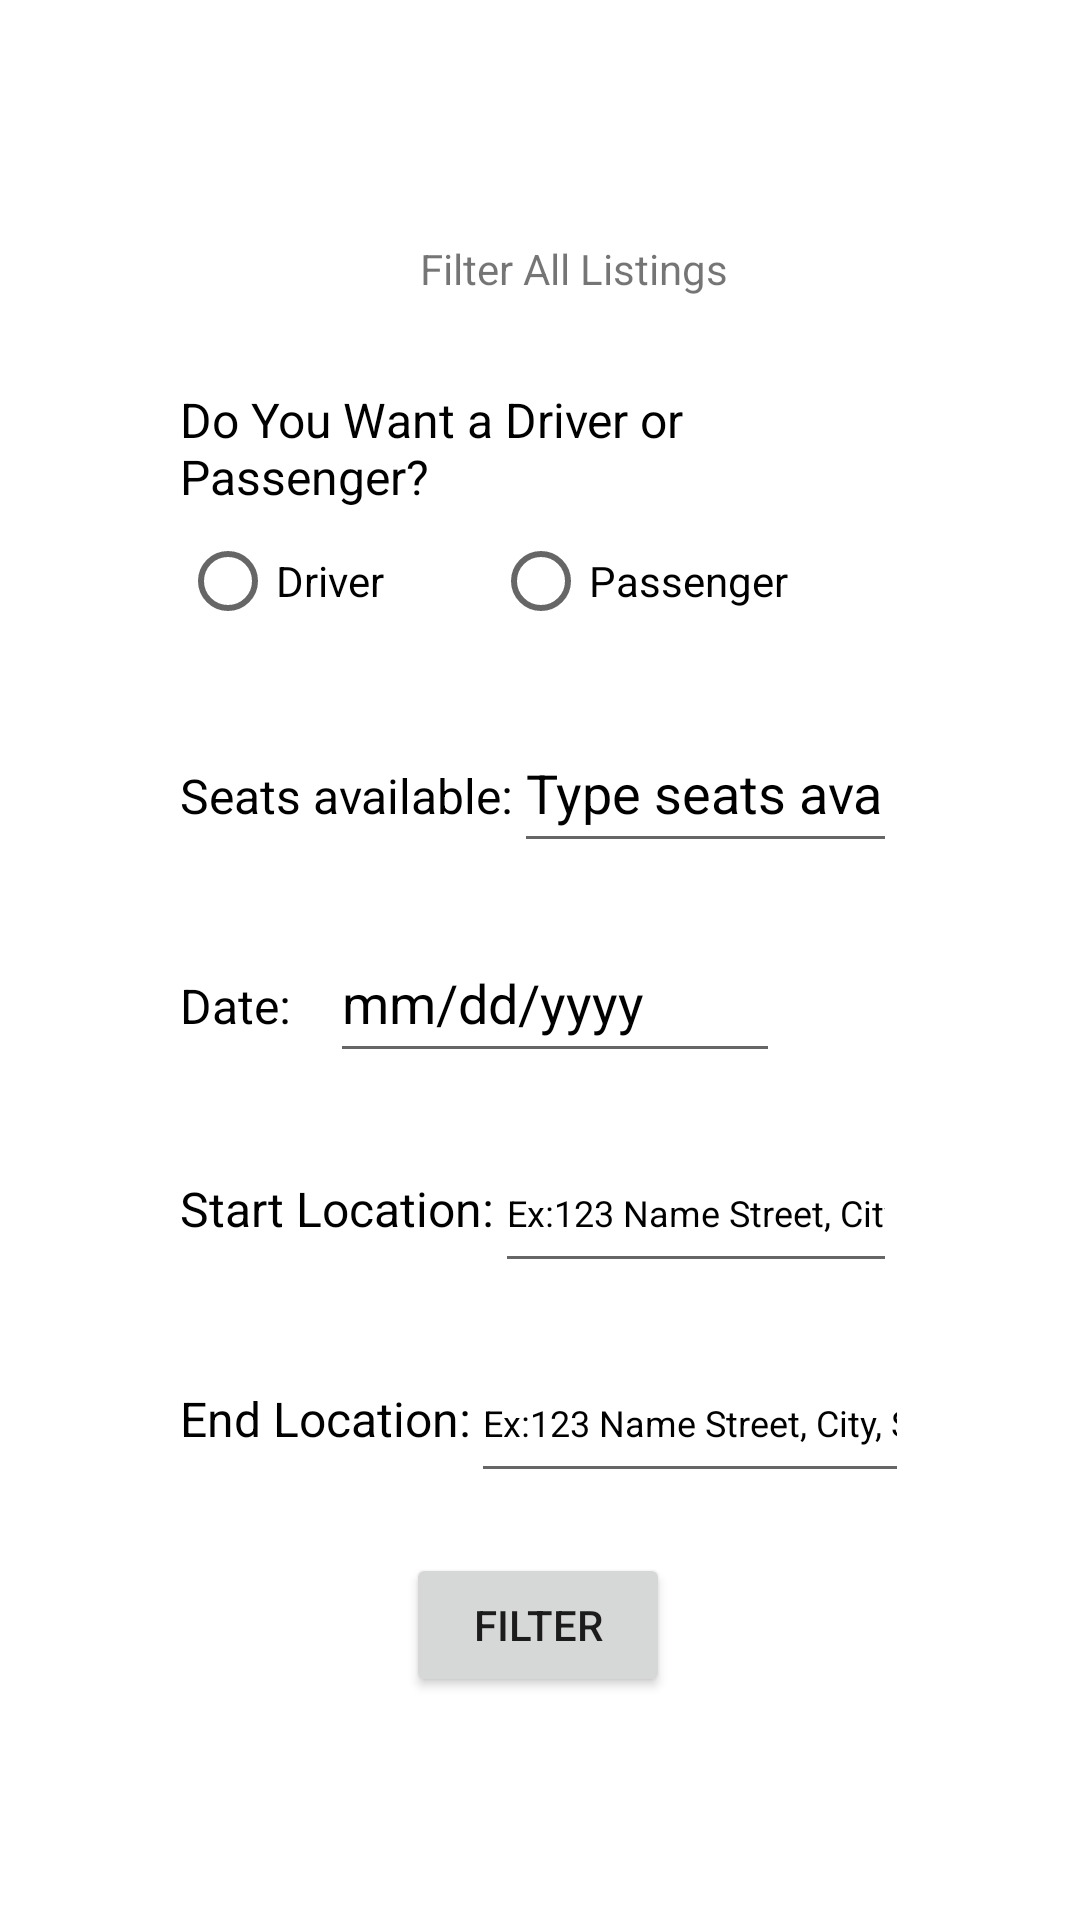

Layout XML and referenced resources for this Android screen:
<!-- AndroidManifest.xml: application theme Theme.CarpoolAS -->
<!-- res/layout/fragment_filter.xml -->
<?xml version="1.0" encoding="utf-8"?>
<androidx.constraintlayout.widget.ConstraintLayout xmlns:android="http://schemas.android.com/apk/res/android"
xmlns:app="http://schemas.android.com/apk/res-auto"
xmlns:tools="http://schemas.android.com/tools"
android:id="@+id/frameLayout"
android:layout_width="match_parent"
android:layout_height="match_parent"
tools:context=".view.FilterFragment">

    <ScrollView
        android:layout_width="match_parent"
        android:layout_height="match_parent"
        android:layout_marginTop="80dp"
        app:layout_constraintStart_toStartOf="parent"
        app:layout_constraintTop_toTopOf="parent">

        <LinearLayout
            android:layout_width="match_parent"
            android:layout_height="wrap_content"
            android:layout_marginStart="60dp"
            android:layout_marginEnd="61dp"
            android:layout_marginBottom="80dp"
            android:orientation="vertical">

            <LinearLayout
                android:layout_width="match_parent"
                android:layout_height="match_parent"
                android:orientation="horizontal">

                <Space
                    android:layout_width="80dp"
                    android:layout_height="wrap_content" />

                <TextView
                    android:id="@+id/filterLabel"
                    android:layout_width="wrap_content"
                    android:layout_height="wrap_content"
                    android:text="@string/filter_label" />
            </LinearLayout>

            <Space
                android:layout_width="match_parent"
                android:layout_height="30dp" />

            <TextView
                android:id="@+id/textView5"
                android:layout_width="match_parent"
                android:layout_height="wrap_content"
                android:text="@string/role_wanted_label"
                android:textColor="@color/black"
                android:textSize="16sp" />

            <LinearLayout
                android:layout_width="match_parent"
                android:layout_height="wrap_content"
                android:orientation="horizontal">

                <RadioButton
                    android:id="@+id/driverRadioButton"
                    android:layout_width="wrap_content"
                    android:layout_height="wrap_content"
                    android:layout_weight="1"
                    android:text="@string/driver_label" />

                <RadioButton
                    android:id="@+id/passengerRadioButton"
                    android:layout_width="wrap_content"
                    android:layout_height="wrap_content"
                    android:layout_weight="1"
                    android:text="@string/passenger_label" />

            </LinearLayout>

            <Space
                android:layout_width="match_parent"
                android:layout_height="20dp" />

            <LinearLayout
                android:layout_width="wrap_content"
                android:layout_height="wrap_content"
                android:orientation="horizontal">

                <TextView
                    android:id="@+id/textView16"
                    android:layout_width="wrap_content"
                    android:layout_height="wrap_content"
                    android:text="@string/seats_wanted_label"
                    android:textColor="@color/black"
                    android:textSize="16sp" />

                <EditText
                    android:id="@+id/enterSeats"
                    android:layout_width="wrap_content"
                    android:layout_height="wrap_content"
                    android:layout_weight="0"
                    android:autofillHints=""
                    android:ems="10"
                    android:hint="@string/seats_wanted_hint_label"
                    android:inputType="textPersonName"
                    android:minHeight="50dp"
                    android:textColorHint="@color/black" />
            </LinearLayout>

            <Space
                android:layout_width="match_parent"
                android:layout_height="20dp" />

            <LinearLayout
                android:layout_width="match_parent"
                android:layout_height="wrap_content">

                <TextView
                    android:id="@+id/textView6"
                    android:layout_width="50dp"
                    android:layout_height="wrap_content"
                    android:text="@string/date_wanted_label"
                    android:textColor="@color/black"
                    android:textSize="16sp" />

                <EditText
                    android:id="@+id/enterDate"
                    android:layout_width="150dp"
                    android:layout_height="wrap_content"
                    android:autofillHints="@string/date_wanted_hint_label"
                    android:ems="10"
                    android:hint="@string/date_wanted_hint_label"
                    android:inputType="date"
                    android:minHeight="50dp"
                    android:textColorHint="@color/black" />
            </LinearLayout>

            <Space
                android:layout_width="match_parent"
                android:layout_height="20dp" />

            <LinearLayout
                android:layout_width="wrap_content"
                android:layout_height="wrap_content"
                android:visibility="gone"
                android:orientation="horizontal">

                <TextView
                    android:id="@+id/textView10"
                    android:layout_width="50dp"
                    android:layout_height="wrap_content"
                    android:text="@string/time_wanted_label"
                    android:textColor="@color/black"
                    android:textSize="16sp" />

                <EditText
                    android:id="@+id/enterTime"
                    android:layout_width="150dp"
                    android:layout_height="wrap_content"
                    android:autofillHints="@string/time_wanted_hint_label"
                    android:ems="10"
                    android:hint="@string/time_wanted_hint_label"
                    android:inputType="time"
                    android:minHeight="50dp"
                    android:textColorHint="@color/black" />

            </LinearLayout>

            <Space
                android:layout_width="match_parent"
                android:visibility="gone"
                android:layout_height="20dp" />

            <LinearLayout
                android:layout_width="match_parent"
                android:layout_height="wrap_content"
                android:orientation="horizontal">

                <TextView
                    android:id="@+id/textView13"
                    android:layout_width="wrap_content"
                    android:layout_height="wrap_content"
                    android:text="@string/start_location_wanted_label"
                    android:textColor="@color/black"
                    android:textSize="16sp" />

                <EditText
                    android:id="@+id/enterStartLocation"
                    android:layout_width="match_parent"
                    android:layout_height="wrap_content"
                    android:autofillHints="@string/start_wanted_location_hint_label"
                    android:ems="10"
                    android:hint="@string/start_wanted_location_hint_label"
                    android:inputType="textPersonName"
                    android:minHeight="50dp"
                    android:textColorHint="@color/black"
                    android:textSize="12sp" />
            </LinearLayout>

            <Space
                android:layout_width="match_parent"
                android:layout_height="20dp" />

            <LinearLayout
                android:layout_width="wrap_content"
                android:layout_height="wrap_content"
                android:orientation="horizontal">

                <TextView
                    android:id="@+id/textView15"
                    android:layout_width="wrap_content"
                    android:layout_height="wrap_content"
                    android:layout_weight="0"
                    android:textColor="@color/black"
                    android:text="@string/end_location_wanted_label"
                    android:textSize="16sp" />

                <EditText
                    android:id="@+id/enterEndLocation"
                    android:layout_width="190dp"
                    android:layout_height="wrap_content"
                    android:layout_weight="0"
                    android:autofillHints="@string/end_wanted_location_hint_label"
                    android:ems="10"
                    android:hint="@string/end_wanted_location_hint_label"
                    android:inputType="textPersonName"
                    android:minHeight="50dp"
                    android:textColorHint="@color/black"
                    android:textSize="12sp" />
            </LinearLayout>

            <Space
                android:layout_width="match_parent"
                android:layout_height="20dp" />

            <LinearLayout
                android:layout_width="match_parent"
                android:layout_height="wrap_content"
                android:orientation="horizontal">

                <Space
                    android:layout_width="wrap_content"
                    android:layout_height="wrap_content"
                    android:layout_weight="1" />

                <Button
                    android:id="@+id/filterButton"
                    android:layout_width="wrap_content"
                    android:layout_height="wrap_content"
                    android:layout_weight="0"
                    android:text="@string/filter_button_label" />

                <Space
                    android:layout_width="wrap_content"
                    android:layout_height="wrap_content"
                    android:layout_weight="1" />
            </LinearLayout>

        </LinearLayout>
    </ScrollView>

</androidx.constraintlayout.widget.ConstraintLayout>
<!-- resources referenced by this layout -->
<resources>
  <color name="black">#FF000000</color>
  <string name="date_wanted_hint_label">mm/dd/yyyy</string>
  <string name="date_wanted_label">Date: </string>
  <string name="driver_label">Driver</string>
  <string name="end_location_wanted_label">End Location: </string>
  <string name="end_wanted_location_hint_label">Ex:123 Name Street, City, ST ZIP</string>
  <string name="filter_button_label">Filter</string>
  <string name="filter_label">Filter All Listings</string>
  <string name="passenger_label">Passenger</string>
  <string name="role_wanted_label">Do You Want a Driver or Passenger?</string>
  <string name="seats_wanted_hint_label">Type seats available</string>
  <string name="seats_wanted_label"> Seats available: </string>
  <string name="start_location_wanted_label">Start Location: </string>
  <string name="start_wanted_location_hint_label">Ex:123 Name Street, City, ST ZIP</string>
  <string name="time_wanted_hint_label">hh:mm</string>
  <string name="time_wanted_label">Time: </string>
  <style name="Theme.CarpoolAS" parent="Theme.MaterialComponents.DayNight.DarkActionBar">
          
          <item name="colorPrimary">@color/purple_500</item>
          <item name="colorPrimaryVariant">@color/purple_700</item>
          <item name="colorOnPrimary">@color/white</item>
          
          <item name="colorSecondary">@color/teal_200</item>
          <item name="colorSecondaryVariant">@color/teal_700</item>
          <item name="colorOnSecondary">@color/black</item>
          
          <item name="android:statusBarColor">?attr/colorPrimaryVariant</item>
          
      </style>
  <color name="purple_500">#12736A</color>
  <color name="purple_700">#009688</color>
  <color name="white">#FFFFFFFF</color>
  <color name="teal_200">#FF03DAC5</color>
  <color name="teal_700">#FF018786</color>
</resources>
